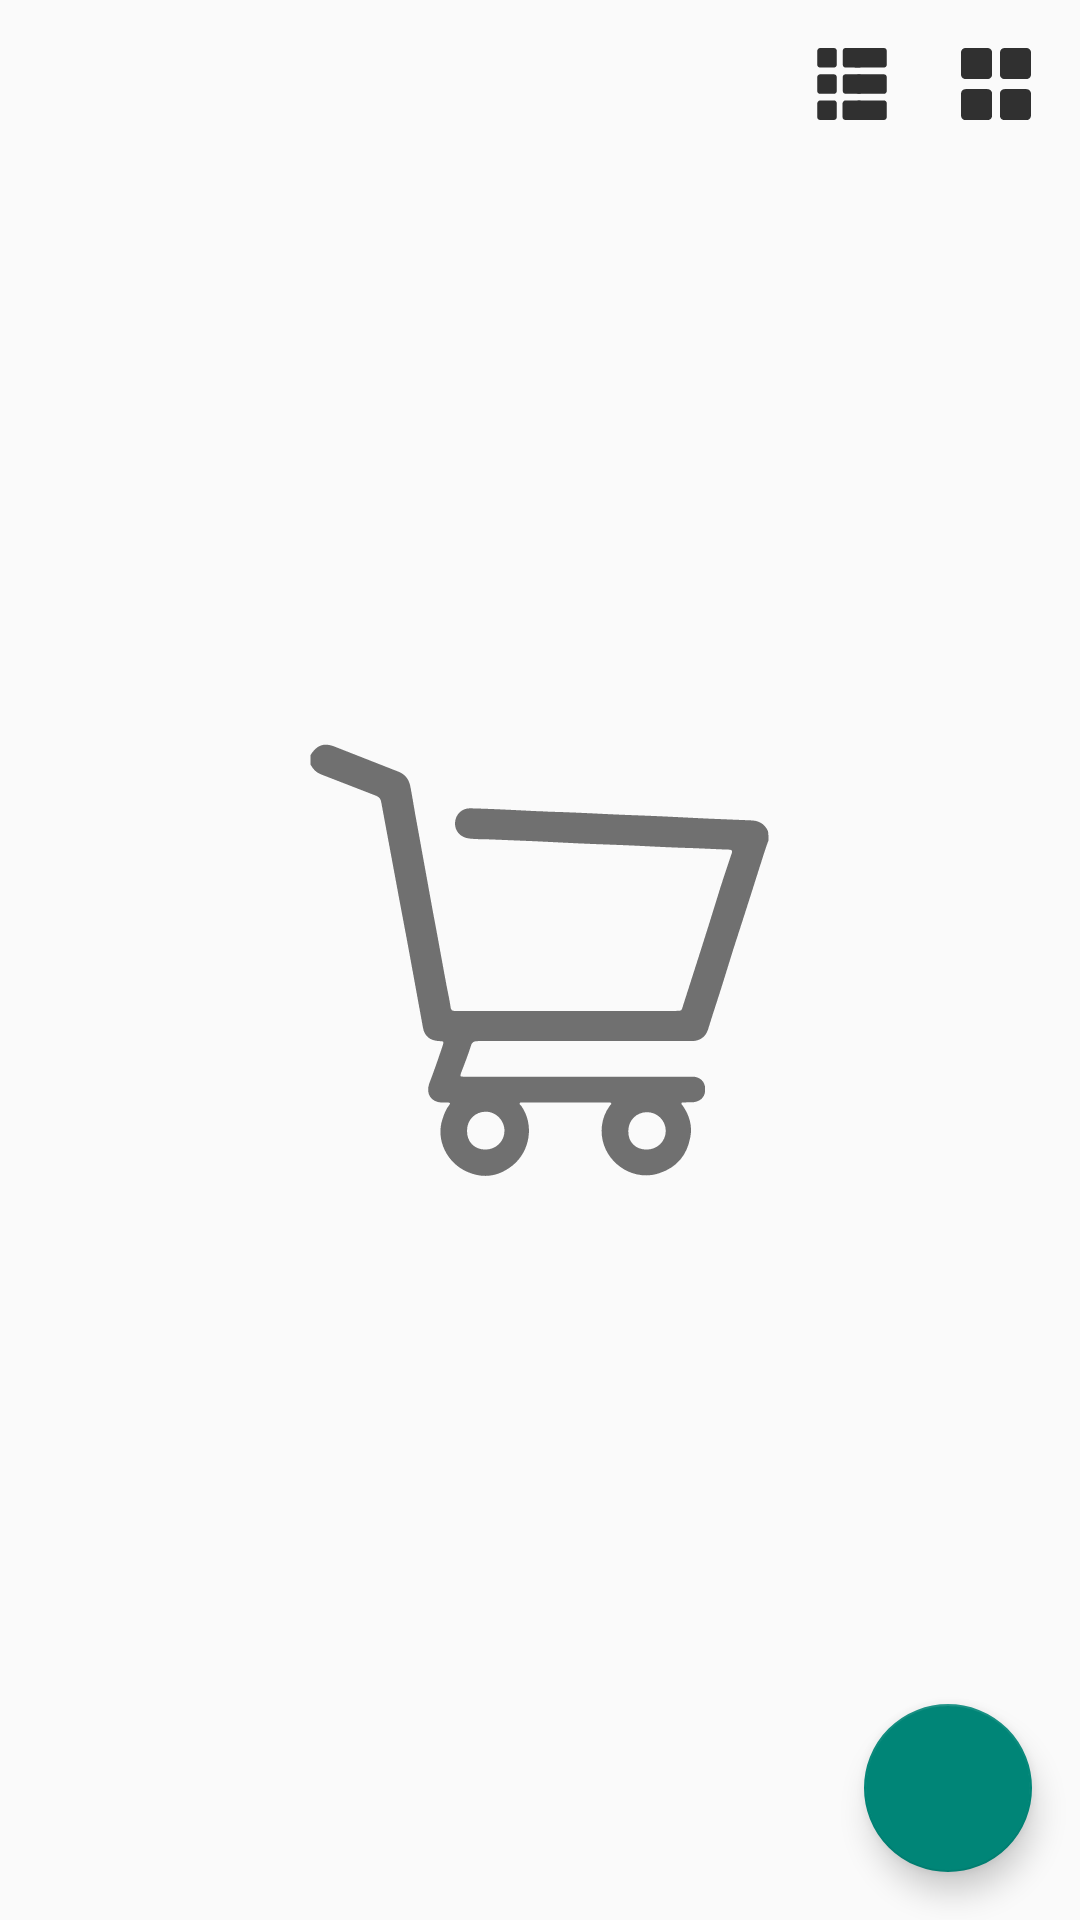

Reconstruct the res/layout file that produces this screen, plus the resources it refers to.
<!-- AndroidManifest.xml: application theme AppTheme -->
<!-- res/layout/activity_main.xml -->
<?xml version="1.0" encoding="utf-8"?>
<FrameLayout xmlns:android="http://schemas.android.com/apk/res/android"
    xmlns:app="http://schemas.android.com/apk/res-auto"
    xmlns:tools="http://schemas.android.com/tools"
    android:layout_width="match_parent"
    android:layout_height="match_parent"
    android:clickable="true"
    tools:context=".MainActivity"
    >

    <android.support.design.widget.FloatingActionButton
        android:id="@+id/fab"
        android:layout_width="wrap_content"
        android:layout_height="wrap_content"
        android:layout_gravity="end|bottom"
        android:layout_margin="@dimen/high_margin"
        android:src="@drawable/ic_add_white_24dp"

        />
    <LinearLayout
        android:layout_width="match_parent"
        android:layout_height="match_parent"
        android:orientation="vertical">
    <LinearLayout
        android:layout_width="match_parent"
        android:layout_height="wrap_content"
        android:gravity="center"
        >
        <TextView
            android:padding="@dimen/high_margin"

            android:id="@+id/inventory_case"
            android:layout_width="wrap_content"
            android:layout_height="wrap_content"
            android:layout_gravity="left"
            android:textColor="@color/low_priority"
            android:textSize="@dimen/common_font_size"
            tools:text="there is no item added yet"
            android:layout_weight="1"
            />
        <ImageButton
            android:id="@+id/list_view"
            android:layout_width="wrap_content"
            android:layout_height="wrap_content"
            android:src="@drawable/list_view"
            android:padding="@dimen/high_margin"
            android:background="@android:color/transparent"

            />
        <ImageButton
            android:id="@+id/grid_view"
            android:layout_width="wrap_content"
            android:layout_height="wrap_content"
            android:src="@drawable/grid_view"
            android:background="@android:color/transparent"
            android:padding="@dimen/low_margin"
            android:layout_marginRight="@dimen/low_margin"

            />

    </LinearLayout>

    <ScrollView
        android:layout_width="match_parent"
        android:layout_height="match_parent">


            <LinearLayout
                android:layout_width="match_parent"
                android:layout_height="match_parent"
                android:orientation="vertical"
                >

                <android.support.v7.widget.RecyclerView
                    android:id="@+id/recycler"
                    android:layout_width="match_parent"
                    android:layout_height="wrap_content"
                    android:layout_gravity="center_horizontal"
                    />

            </LinearLayout>
    </ScrollView>
</LinearLayout>
    <ImageView
        android:id="@+id/cart"
        android:layout_width="match_parent"
        android:layout_height="match_parent"
        android:src="@drawable/ic_cart"
        android:padding="100dp"
        />

</FrameLayout>
<!-- resources referenced by this layout -->
<resources>
  <color name="low_priority">#707070</color>
  <dimen name="common_font_size">15sp</dimen>
  <dimen name="high_margin">16dp</dimen>
  <dimen name="low_margin">8dp</dimen>
  <!-- drawable grid_view (drawable) -->
  <vector android:autoMirrored="true" android:height="24dp"
      android:viewportHeight="35" android:viewportWidth="35"
      android:width="24dp" xmlns:android="http://schemas.android.com/apk/res/android">
      <path android:fillColor="#303030" android:pathData="M21.6,0h10.7c1.2,0 2.2,1 2.2,2.2v10.7c0,1.2 -1,2.2 -2.2,2.2H21.6c-1.2,0 -2.2,-1 -2.2,-2.2V2.2C19.5,1 20.4,0 21.6,0z"/>
      <path android:fillColor="#303030" android:pathData="M2.7,0h10.7c1.2,0 2.2,1 2.2,2.2v10.7c0,1.2 -1,2.2 -2.2,2.2H2.7c-1.2,0 -2.2,-1 -2.2,-2.2V2.2C0.5,1 1.5,0 2.7,0z"/>
      <path android:fillColor="#303030" android:pathData="M21.6,19.99h10.7c1.2,0 2.2,1 2.2,2.2v10.7c0,1.2 -1,2.2 -2.2,2.2L21.6,35.09c-1.2,0 -2.2,-1 -2.2,-2.2L19.4,22.09C19.5,20.89 20.4,19.99 21.6,19.99z"/>
      <path android:fillColor="#303030" android:pathData="M2.7,19.99h10.7c1.2,0 2.2,1 2.2,2.2v10.7c0,1.2 -1,2.2 -2.2,2.2L2.7,35.09c-1.2,0 -2.2,-1 -2.2,-2.2L0.5,22.09C0.5,20.89 1.5,19.99 2.7,19.99z"/>
  </vector>
  <!-- drawable ic_cart: vector/xml drawable (drawable, 2330 chars, omitted) -->
  <!-- drawable list_view (drawable) -->
  <vector android:autoMirrored="true" android:height="24dp"
      android:viewportHeight="35" android:viewportWidth="35"
      android:width="24dp" xmlns:android="http://schemas.android.com/apk/res/android">
      <path android:fillColor="#303030" android:pathData="M19.4,0L33,0c0.8,0 1.4,0.6 1.4,1.4v6.7c0,0.8 -0.6,1.4 -1.4,1.4L19.4,9.5c-0.8,0 -1.4,-0.6 -1.4,-1.4L18,1.4C18.1,0.6 18.7,0 19.4,0z"/>
      <path android:fillColor="#303030" android:pathData="M14.3,0L21,0c0.8,0 1.4,0.6 1.4,1.4v6.7c0,0.8 -0.6,1.4 -1.4,1.4L14.3,9.5C13.6,9.5 13,8.9 13,8.1L13,1.4C13,0.6 13.6,0 14.3,0z"/>
      <path android:fillColor="#303030" android:pathData="M2,0h6.7c0.8,0 1.4,0.6 1.4,1.4v6.7c0,0.8 -0.6,1.4 -1.4,1.4L2,9.5c-0.8,0 -1.4,-0.6 -1.4,-1.4L0.6,1.4C0.7,0.6 1.3,0 2,0z"/>
      <path android:fillColor="#303030" android:pathData="M20.8,12.79L33,12.79c0.8,0 1.4,0.6 1.4,1.4v6.7c0,0.8 -0.6,1.4 -1.4,1.4L20.8,22.29c-0.8,0 -1.4,-0.6 -1.4,-1.4L19.4,14.09C19.4,13.39 20,12.79 20.8,12.79z"/>
      <path android:fillColor="#303030" android:pathData="M14.3,12.79L21,12.79c0.8,0 1.4,0.6 1.4,1.4v6.7c0,0.8 -0.6,1.4 -1.4,1.4L14.3,22.29C13.6,22.19 13,21.59 13,20.89L13,14.09C13,13.39 13.6,12.79 14.3,12.79z"/>
      <path android:fillColor="#303030" android:pathData="M2,12.79h6.7c0.8,0 1.4,0.6 1.4,1.4v6.7c0,0.8 -0.6,1.4 -1.4,1.4L2,22.29c-0.8,0 -1.4,-0.6 -1.4,-1.4L0.6,14.09C0.7,13.39 1.3,12.79 2,12.79z"/>
      <path android:fillColor="#303030" android:pathData="M20.8,25.49L33,25.49c0.8,0 1.4,0.6 1.4,1.4v6.7c0,0.8 -0.6,1.4 -1.4,1.4L20.8,34.99c-0.8,0 -1.4,-0.6 -1.4,-1.4v-6.7C19.4,26.19 20,25.49 20.8,25.49z"/>
      <path android:fillColor="#303030" android:pathData="M14.3,25.49L21,25.49c0.8,0 1.4,0.6 1.4,1.4v6.7c0,0.8 -0.6,1.4 -1.4,1.4L14.3,34.99c-0.8,0 -1.4,-0.6 -1.4,-1.4v-6.7C13,26.19 13.6,25.49 14.3,25.49z"/>
      <path android:fillColor="#303030" android:pathData="M2,25.49h6.7c0.8,0 1.4,0.6 1.4,1.4v6.7c0,0.8 -0.6,1.4 -1.4,1.4L2,34.99c-0.8,0 -1.4,-0.6 -1.4,-1.4v-6.7C0.7,26.19 1.3,25.49 2,25.49z"/>
  </vector>
  <style name="AppTheme" parent="Theme.AppCompat.Light.DarkActionBar">
          
          <item name="colorPrimary">@color/colorPrimary</item>
          <item name="colorPrimaryDark">@color/colorPrimaryDark</item>
          <item name="colorAccent">@color/colorAccent</item>
          <item name="windowActionBar">true</item>
      </style>
  <color name="colorPrimary">#008577</color>
  <color name="colorPrimaryDark">#00574B</color>
  <color name="colorAccent">#008577</color>
</resources>
